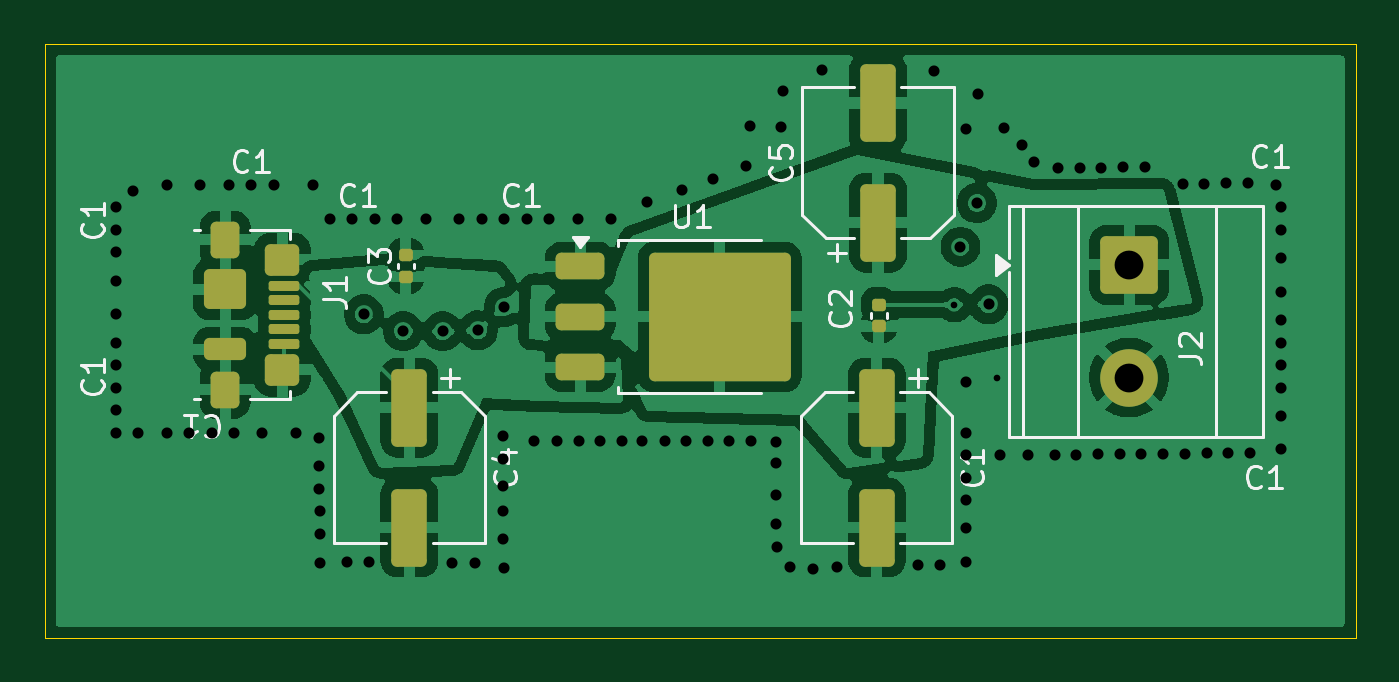
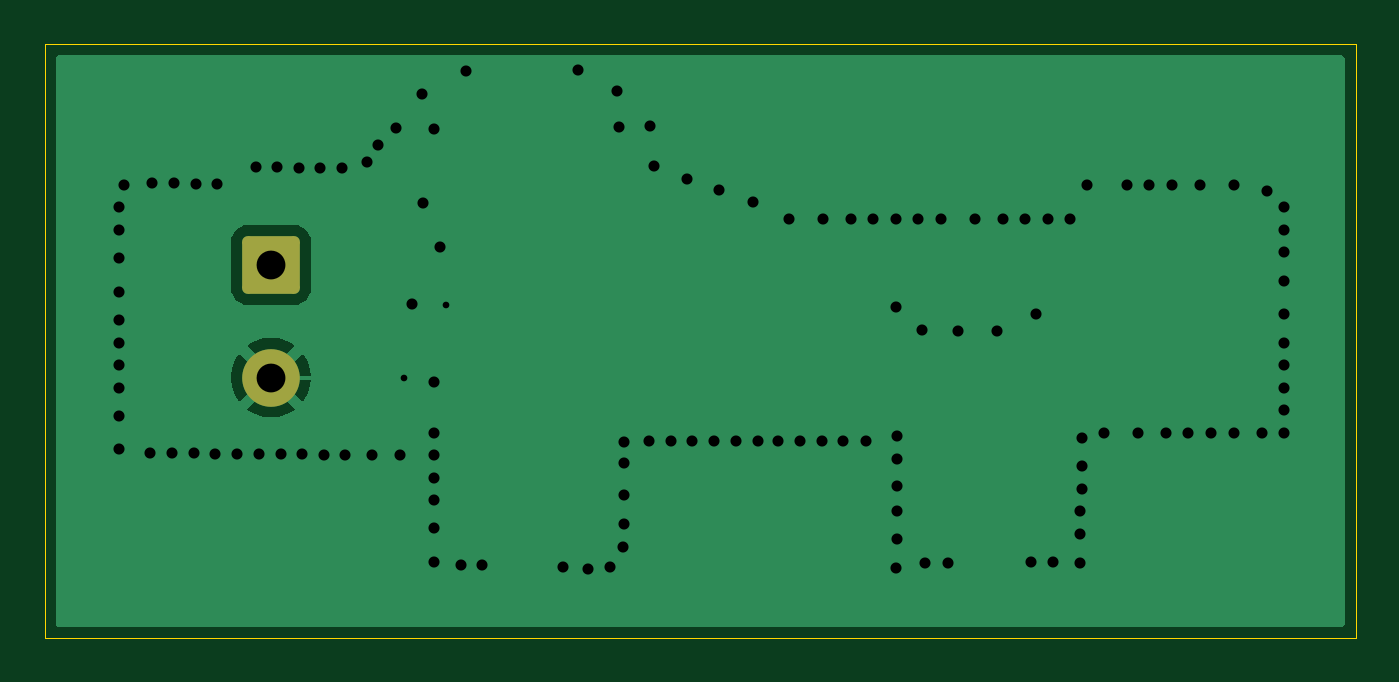
Circuit board: 11 layer files. Board 59.1 x 26.8 mm.
- bottom_copper: Voltage-B_Cu.gbr (9035 bytes)
- bottom_mask: Voltage-B_Mask.gbr (1203 bytes)
- paste: Voltage-B_Paste.gbr (452 bytes)
- bottom_silk: Voltage-B_Silkscreen.gbr (453 bytes)
- outline: Voltage-Edge_Cuts.gbr (604 bytes)
- top_copper: Voltage-F_Cu.gbr (100554 bytes)
- top_mask: Voltage-F_Mask.gbr (3054 bytes)
- paste: Voltage-F_Paste.gbr (2916 bytes)
- top_silk: Voltage-F_Silkscreen.gbr (19214 bytes)
- drill: Voltage-NPTH.drl (264 bytes)
- drill: Voltage-PTH.drl (2598 bytes)

=== bottom_copper: Voltage-B_Cu.gbr (9035 bytes, source omitted) ===
=== bottom_mask: Voltage-B_Mask.gbr (1203 bytes, source withheld) ===
=== paste: Voltage-B_Paste.gbr ===
%TF.GenerationSoftware,KiCad,Pcbnew,10.0.1*%
%TF.CreationDate,2026-05-23T19:25:26+05:30*%
%TF.ProjectId,Voltage,566f6c74-6167-4652-9e6b-696361645f70,rev?*%
%TF.SameCoordinates,Original*%
%TF.FileFunction,Paste,Bot*%
%TF.FilePolarity,Positive*%
%FSLAX46Y46*%
G04 Gerber Fmt 4.6, Leading zero omitted, Abs format (unit mm)*
G04 Created by KiCad (PCBNEW 10.0.1) date 2026-05-23 19:25:26*
%MOMM*%
%LPD*%
G01*
G04 APERTURE LIST*
G04 APERTURE END LIST*
M02*

=== bottom_silk: Voltage-B_Silkscreen.gbr ===
%TF.GenerationSoftware,KiCad,Pcbnew,10.0.1*%
%TF.CreationDate,2026-05-23T19:25:26+05:30*%
%TF.ProjectId,Voltage,566f6c74-6167-4652-9e6b-696361645f70,rev?*%
%TF.SameCoordinates,Original*%
%TF.FileFunction,Legend,Bot*%
%TF.FilePolarity,Positive*%
%FSLAX46Y46*%
G04 Gerber Fmt 4.6, Leading zero omitted, Abs format (unit mm)*
G04 Created by KiCad (PCBNEW 10.0.1) date 2026-05-23 19:25:26*
%MOMM*%
%LPD*%
G01*
G04 APERTURE LIST*
G04 APERTURE END LIST*
M02*

=== outline: Voltage-Edge_Cuts.gbr ===
%TF.GenerationSoftware,KiCad,Pcbnew,10.0.1*%
%TF.CreationDate,2026-05-23T19:25:27+05:30*%
%TF.ProjectId,Voltage,566f6c74-6167-4652-9e6b-696361645f70,rev?*%
%TF.SameCoordinates,Original*%
%TF.FileFunction,Profile,NP*%
%FSLAX46Y46*%
G04 Gerber Fmt 4.6, Leading zero omitted, Abs format (unit mm)*
G04 Created by KiCad (PCBNEW 10.0.1) date 2026-05-23 19:25:27*
%MOMM*%
%LPD*%
G01*
G04 APERTURE LIST*
%TA.AperFunction,Profile*%
%ADD10C,0.050000*%
%TD*%
G04 APERTURE END LIST*
D10*
X71200000Y-56650000D02*
X130350000Y-56650000D01*
X130350000Y-83425000D01*
X71200000Y-83425000D01*
X71200000Y-56650000D01*
M02*

=== top_copper: Voltage-F_Cu.gbr (100554 bytes, source omitted) ===
=== top_mask: Voltage-F_Mask.gbr (3054 bytes, source withheld) ===
=== paste: Voltage-F_Paste.gbr (2916 bytes, source withheld) ===
=== top_silk: Voltage-F_Silkscreen.gbr (19214 bytes, source omitted) ===
=== drill: Voltage-NPTH.drl ===
M48
; DRILL file KiCad 10.0.1 date 2026-05-23T19:25:33
; FORMAT={-:-/ absolute / metric / decimal}
; #@! TF.CreationDate,2026-05-23T19:25:33+05:30
; #@! TF.GenerationSoftware,Kicad,Pcbnew,10.0.1
; #@! TF.FileFunction,NonPlated,1,2,NPTH
FMAT,2
METRIC
%
G90
G05
M30

=== drill: Voltage-PTH.drl ===
M48
; DRILL file KiCad 10.0.1 date 2026-05-23T19:25:33
; FORMAT={-:-/ absolute / metric / decimal}
; #@! TF.CreationDate,2026-05-23T19:25:33+05:30
; #@! TF.GenerationSoftware,Kicad,Pcbnew,10.0.1
; #@! TF.FileFunction,Plated,1,2,PTH
FMAT,2
METRIC
; #@! TA.AperFunction,Plated,PTH,ViaDrill
T1C0.300
; #@! TA.AperFunction,Plated,PTH,ViaDrill
T2C0.500
; #@! TA.AperFunction,Plated,PTH,ComponentDrill
T3C1.300
%
G90
G05
T1
X112.25Y-68.4
X114.15Y-71.685
T2
X74.422Y-64.008
X74.422Y-65.024
X74.422Y-66.04
X74.422Y-67.31
X74.422Y-68.834
X74.422Y-70.104
X74.422Y-71.12
X74.422Y-72.136
X74.422Y-73.152
X74.422Y-74.168
X75.184Y-63.246
X75.438Y-74.168
X76.708Y-62.992
X76.708Y-74.168
X77.724Y-74.168
X78.232Y-62.992
X78.74Y-74.168
X79.502Y-62.992
X79.756Y-74.168
X80.518Y-62.992
X81.026Y-74.168
X81.534Y-62.992
X82.55Y-74.168
X83.312Y-62.992
X83.566Y-74.422
X83.566Y-75.692
X83.566Y-76.708
X83.646Y-77.724
X83.646Y-78.74
X83.646Y-80.05
X84.074Y-64.516
X84.836Y-80.01
X85.09Y-64.516
X85.598Y-68.834
X85.852Y-80.01
X86.106Y-64.516
X87.122Y-64.516
X87.376Y-69.596
X88.392Y-64.516
X89.154Y-69.596
X89.6Y-80.054
X89.916Y-64.516
X90.619Y-80.054
X90.754Y-69.557
X90.932Y-64.516
X91.9Y-74.3
X91.9Y-75.35
X91.9Y-76.6
X91.9Y-77.7
X91.9Y-78.95
X91.927Y-68.501
X91.948Y-64.516
X91.948Y-80.264
X92.964Y-64.516
X93.3Y-74.55
X93.98Y-64.516
X94.319Y-74.55
X95.25Y-64.516
X95.296Y-74.55
X96.273Y-74.55
X96.774Y-64.516
X97.25Y-74.55
X98.15Y-74.542
X98.399Y-63.75
X99.169Y-74.542
X99.937Y-63.229
X100.146Y-74.542
X101.123Y-74.542
X101.344Y-62.708
X102.1Y-74.542
X102.855Y-62.134
X103.038Y-60.336
X103.077Y-74.552
X104.2Y-74.6
X104.2Y-75.55
X104.2Y-77.0
X104.2Y-78.3
X104.25Y-79.35
X104.445Y-60.388
X104.523Y-58.772
X104.85Y-80.25
X105.85Y-80.3
X106.269Y-57.808
X106.95Y-80.25
X110.601Y-80.123
X111.325Y-57.834
X111.578Y-80.124
X112.522Y-65.786
X112.776Y-60.452
X112.776Y-71.882
X112.776Y-74.168
X112.776Y-75.184
X112.776Y-76.2
X112.776Y-77.216
X112.776Y-78.486
X112.776Y-80.01
X113.265Y-63.81
X113.306Y-58.903
X113.793Y-68.384
X114.3Y-75.184
X114.478Y-60.44
X115.316Y-61.214
X115.57Y-75.184
X115.824Y-61.976
X116.773Y-75.183
X116.923Y-62.249
X117.75Y-75.184
X117.9Y-62.25
X118.727Y-75.153
X118.877Y-62.219
X119.704Y-75.127
X119.854Y-62.193
X120.681Y-75.138
X120.831Y-62.204
X121.673Y-75.133
X122.55Y-62.95
X122.65Y-75.134
X123.527Y-62.951
X123.627Y-75.103
X124.504Y-62.92
X124.604Y-75.077
X125.481Y-62.894
X125.581Y-75.088
X126.746Y-62.992
X127.0Y-64.008
X127.0Y-65.024
X127.0Y-66.294
X127.0Y-67.818
X127.0Y-69.088
X127.0Y-70.104
X127.0Y-71.12
X127.0Y-72.136
X127.0Y-73.406
X127.0Y-74.93
T3
X120.132Y-66.605
X120.132Y-71.685
M30
